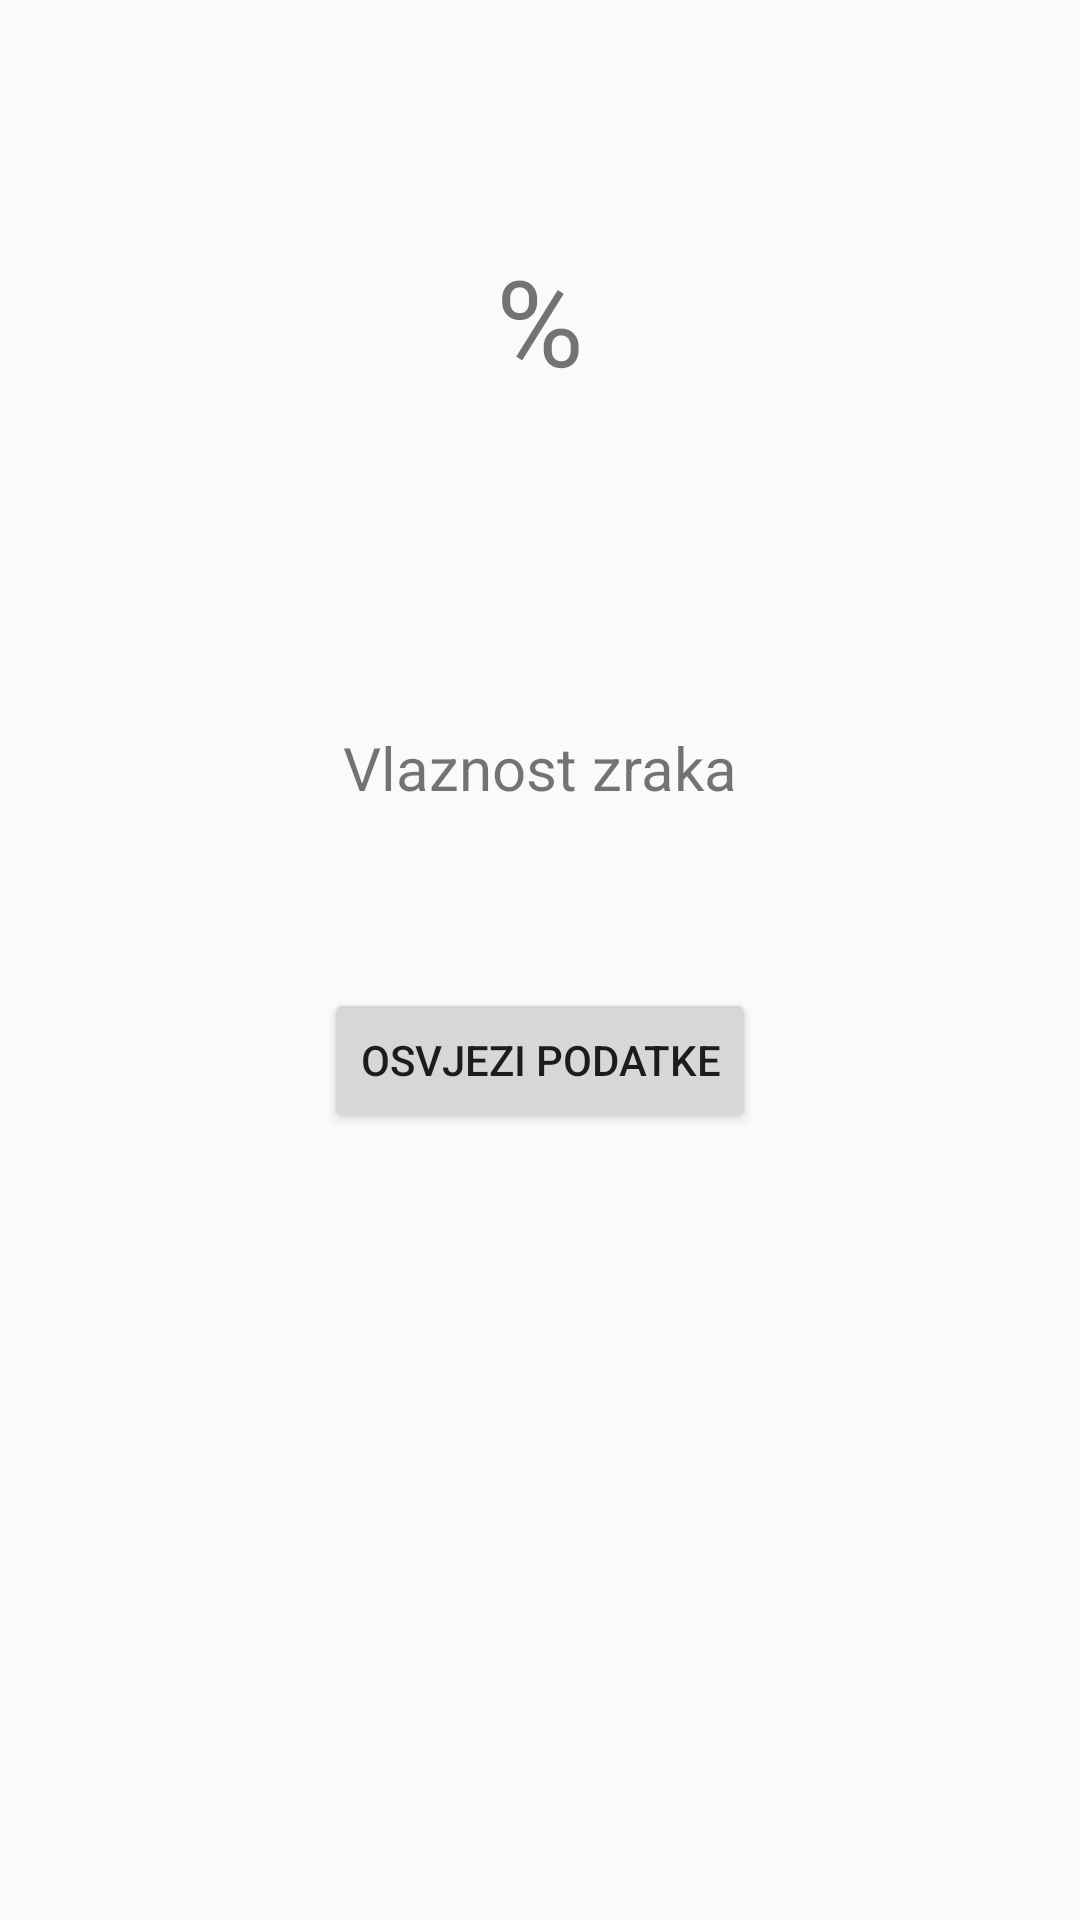

Reconstruct the res/layout file that produces this screen, plus the resources it refers to.
<!-- AndroidManifest.xml: application theme AppTheme -->
<!-- res/layout/fragment_airhum_data.xml -->
<?xml version="1.0" encoding="utf-8"?>

<LinearLayout xmlns:android="http://schemas.android.com/apk/res/android"
    android:layout_width="match_parent"
    android:layout_height="match_parent"
    xmlns:tools="http://schemas.android.com/tools"
    android:orientation="vertical">

    <RelativeLayout
        android:layout_gravity="center"
        android:layout_width="wrap_content"
        android:layout_height="wrap_content">

        <TextView
            tools:text="34"
            android:id="@id/s2"
            android:textSize="40dp"
            android:layout_width="wrap_content"
            android:layout_height="wrap_content"
            android:paddingTop="80dp" />

        <TextView
            android:layout_toEndOf="@+id/s2"
            android:layout_toRightOf="@+id/s2"
            android:text="%"
            android:textSize="40sp"
            android:layout_width="wrap_content"
            android:layout_height="wrap_content"
            android:paddingTop="80dp" />

    </RelativeLayout>

    <TextView
        android:id="@id/date"
        android:layout_width="wrap_content"
        android:layout_height="wrap_content"
        android:layout_gravity="center"
        android:paddingTop="10dp"/>

    <TextView
        android:text="@string/air_humidity"
        android:textSize="20sp"
        android:layout_width="wrap_content"
        android:layout_height="wrap_content"
        android:layout_gravity="center"
        android:paddingTop="80dp"
        android:paddingBottom="60dp" />

    <Button
        android:id="@id/refresh"
        android:text="@string/refresh"
        android:layout_width="wrap_content"
        android:layout_height="wrap_content"
        android:layout_gravity="center"/>

</LinearLayout>
<!-- resources referenced by this layout -->
<resources>
  <string name="air_humidity">Vlaznost zraka</string>
  <string name="refresh">Osvjezi podatke</string>
  <style name="AppTheme" parent="Theme.AppCompat.Light.DarkActionBar">
          
          <item name="colorPrimary">@color/colorPrimary</item>
          <item name="colorPrimaryDark">@color/colorPrimaryDark</item>
          <item name="colorAccent">@color/colorAccent</item>
      </style>
  <color name="colorPrimary">#3F51B5</color>
  <color name="colorPrimaryDark">#303F9F</color>
  <color name="colorAccent">#FF4081</color>
</resources>
